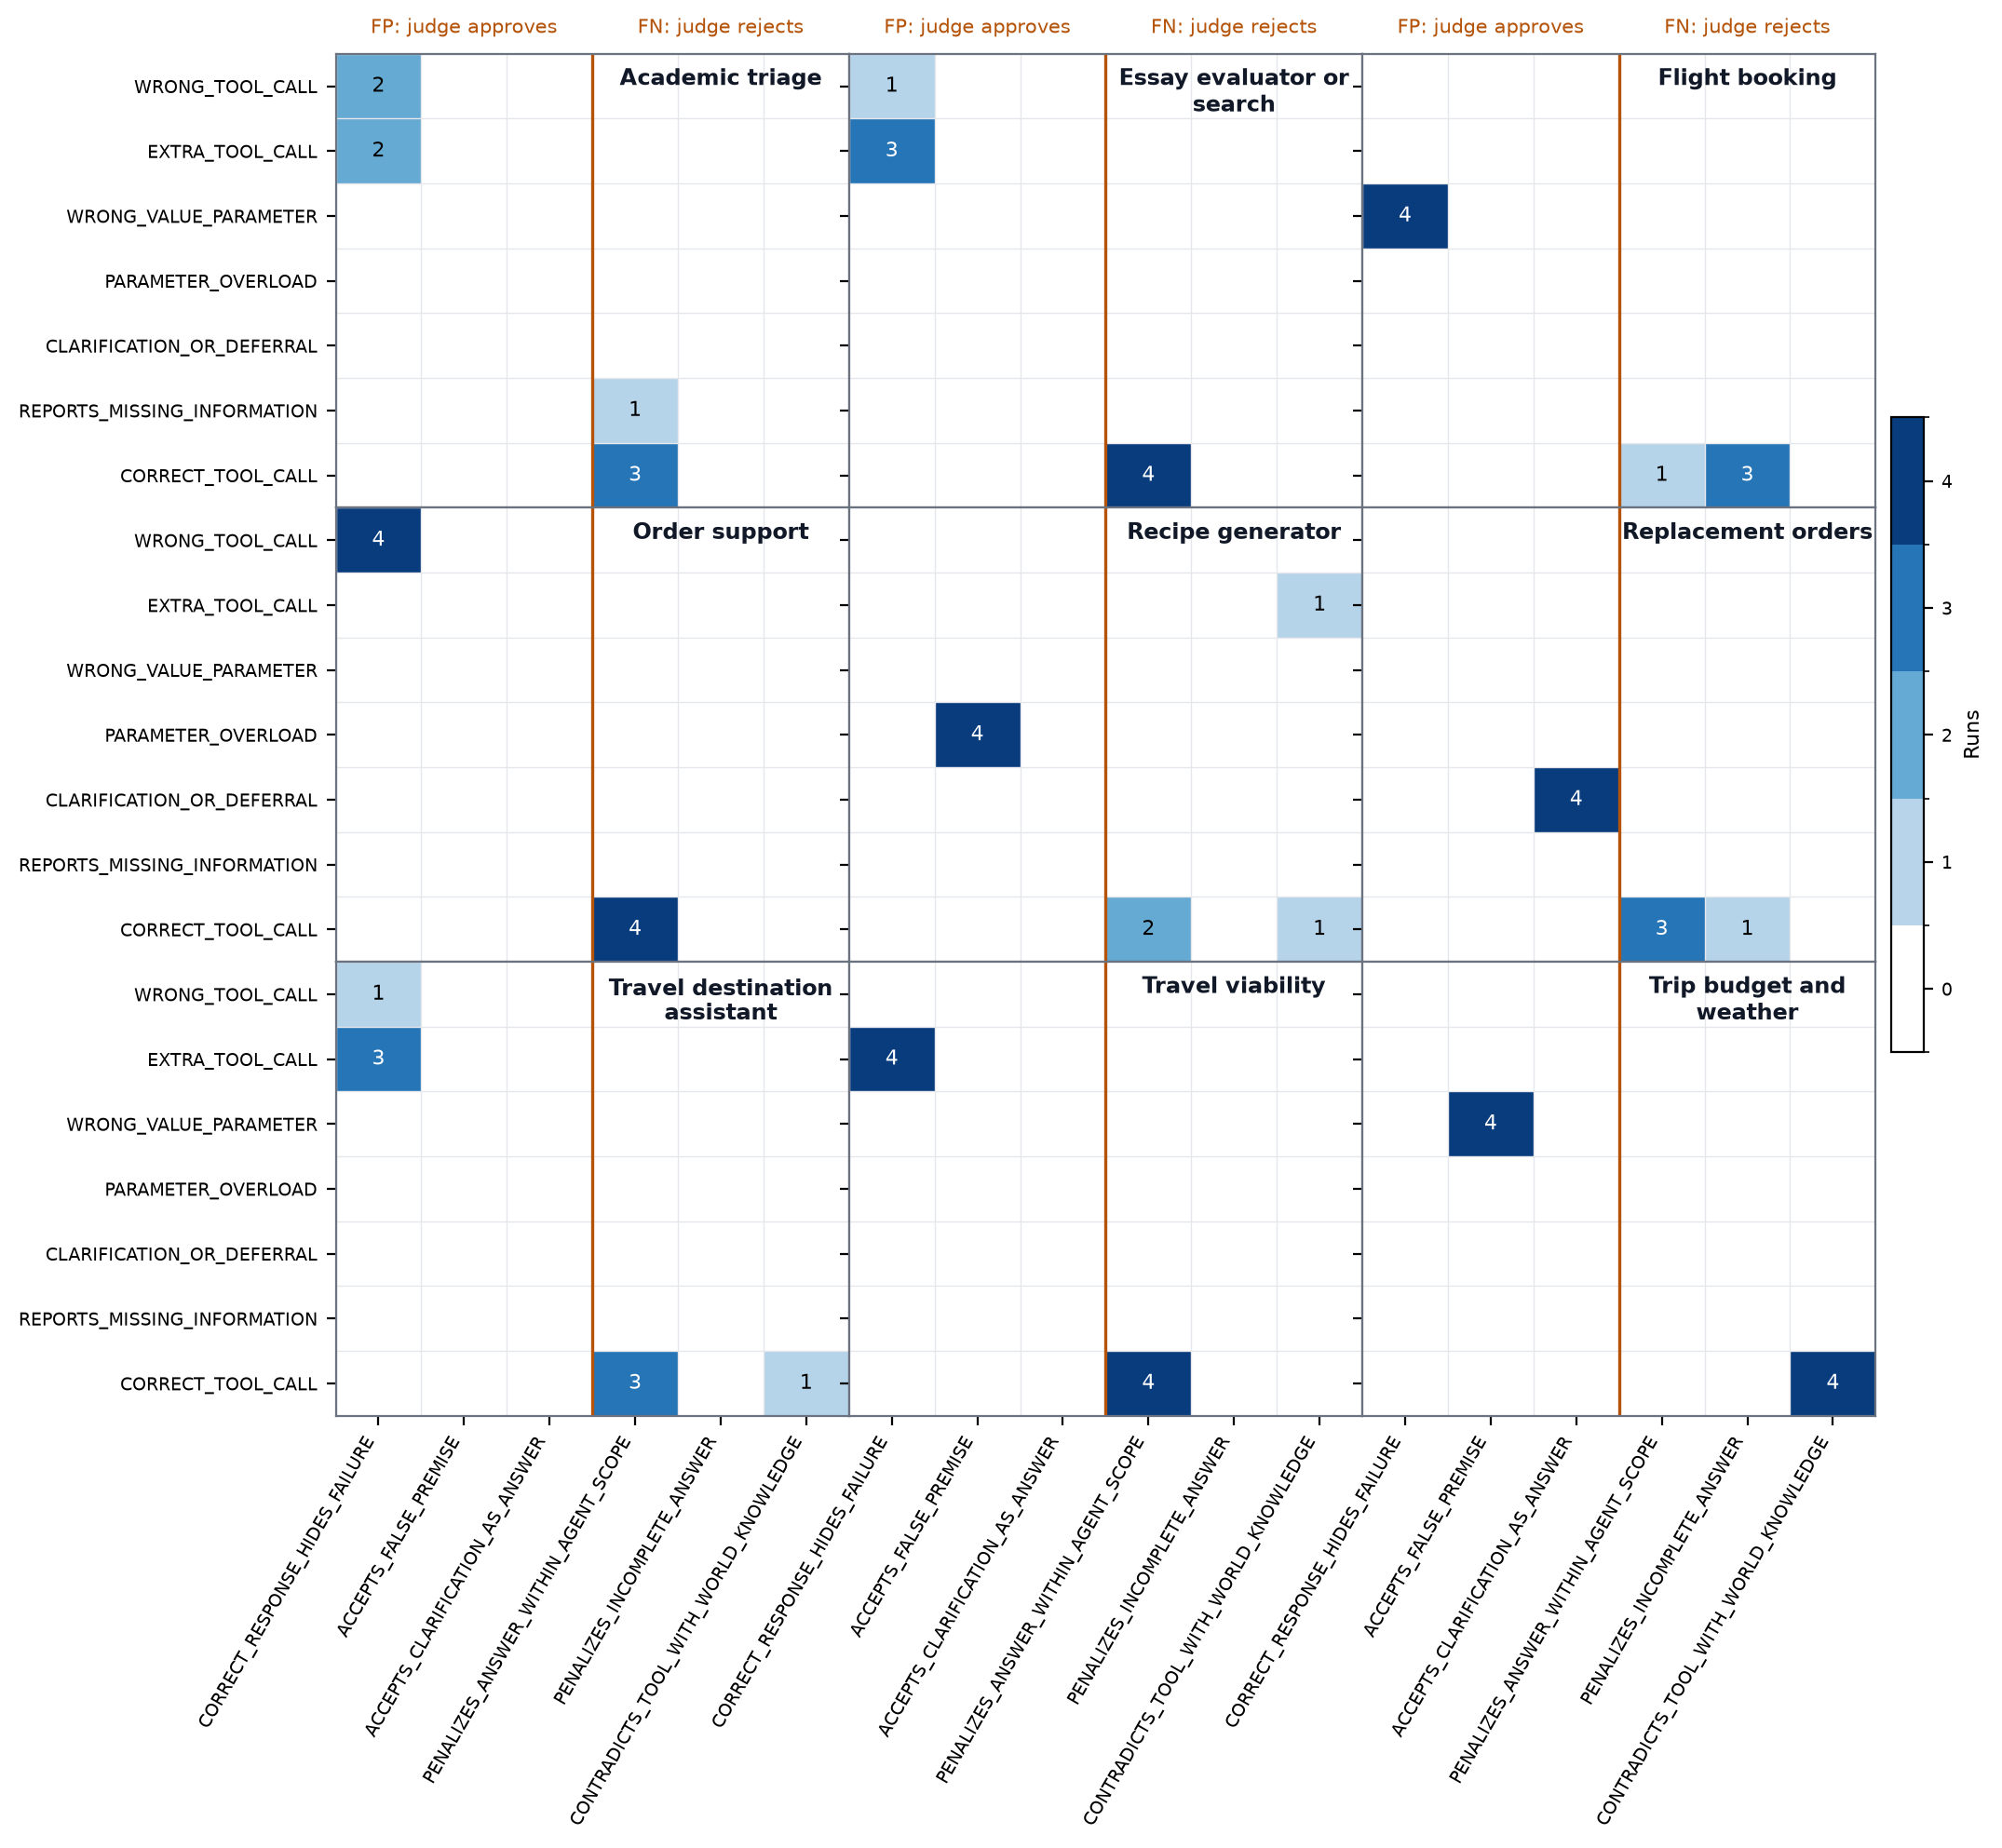

Python code for this plot:
# rq3_heatmap.py
#
# Heatmap of agent behavior x judge rationale codes from the RQ3 manual
# analysis, one panel per agent. The panels share the x and y axes and are
# placed next to each other with no gaps.
#
# Usage (from the repository root):
#   uv run --with matplotlib --with numpy python rq3_analysis/rq3_heatmap.py

import csv
import os
import textwrap
from collections import Counter

import matplotlib.pyplot as plt
import numpy as np
from matplotlib.colors import BoundaryNorm, ListedColormap

HERE = os.path.dirname(os.path.abspath(__file__))
INPUT_FILE = os.path.join(HERE, "rq3-analysis.csv")
OUTPUT_BASE = os.path.join(HERE, "rq3_heatmap")

# failure codes first, then the codes where the tool calls are correct
BEHAVIOR_CODES = [
    "WRONG_TOOL_CALL",
    "EXTRA_TOOL_CALL",
    "WRONG_VALUE_PARAMETER",
    "PARAMETER_OVERLOAD",
    "CLARIFICATION_OR_DEFERRAL",
    "REPORTS_MISSING_INFORMATION",
    "CORRECT_TOOL_CALL",
]

# judge approves (FP) first, then judge rejects (FN)
RATIONALE_CODES = [
    "CORRECT_RESPONSE_HIDES_FAILURE",
    "ACCEPTS_FALSE_PREMISE",
    "ACCEPTS_CLARIFICATION_AS_ANSWER",
    "PENALIZES_ANSWER_WITHIN_AGENT_SCOPE",
    "PENALIZES_INCOMPLETE_ANSWER",
    "CONTRADICTS_TOOL_WITH_WORLD_KNOWLEDGE",
]
N_FP_RATIONALES = 3

GRID_COLS = 3


def main():
    rows = list(csv.DictReader(open(INPUT_FILE, encoding="utf-8-sig")))
    agents = sorted({r["agent"] for r in rows})

    counts = {
        agent: Counter(
            (r["agent_behavior_code"], r["judge_rationale_code"])
            for r in rows if r["agent"] == agent
        )
        for agent in agents
    }

    vmax = max(n for c in counts.values() for n in c.values())
    cmap = ListedColormap(["#FFFFFF"] + [plt.cm.Blues(x) for x in np.linspace(0.3, 0.95, vmax)])
    norm = BoundaryNorm(np.arange(-0.5, vmax + 1), cmap.N)

    n_rows = int(np.ceil(len(agents) / GRID_COLS))
    fig, axes = plt.subplots(
        n_rows, GRID_COLS, sharex=True, sharey=True,
        figsize=(11, 9.5), gridspec_kw={"wspace": 0, "hspace": 0},
    )

    for ax, agent in zip(axes.flat, agents):
        matrix = np.array([[counts[agent][(b, j)] for j in RATIONALE_CODES] for b in BEHAVIOR_CODES])
        im = ax.imshow(matrix, cmap=cmap, norm=norm, aspect="auto")

        for y, x in zip(*np.nonzero(matrix)):
            ax.text(x, y, matrix[y, x], ha="center", va="center", fontsize=8,
                    color="white" if matrix[y, x] > vmax / 2 else "black")

        # FP | FN boundary and light cell grid
        ax.axvline(N_FP_RATIONALES - 0.5, color="#B45309", lw=1.2)
        ax.set_xticks(np.arange(len(RATIONALE_CODES) + 1) - 0.5, minor=True)
        ax.set_yticks(np.arange(len(BEHAVIOR_CODES) + 1) - 0.5, minor=True)
        ax.grid(which="minor", color="#E5E7EB", lw=0.5)
        ax.tick_params(which="minor", length=0)

        # agent name in the top-right block (a wrong tool call never pairs
        # with an FN rationale, so those cells are always empty)
        ax.text(N_FP_RATIONALES + (len(RATIONALE_CODES) - N_FP_RATIONALES - 1) / 2, -0.3,
                textwrap.fill(agent, 18), ha="center", va="top", fontsize=8.5,
                fontweight="bold", color="#111827", linespacing=1.1)
        ax.tick_params(labelsize=7)

        for spine in ax.spines.values():
            spine.set_color("#6B7280")

    for ax in axes.flat[len(agents):]:
        ax.axis("off")

    axes[0, 0].set_yticks(range(len(BEHAVIOR_CODES)))
    axes[0, 0].set_yticklabels(BEHAVIOR_CODES, fontsize=7)
    axes[0, 0].set_xticks(range(len(RATIONALE_CODES)))
    for ax in axes[-1]:
        ax.set_xticklabels(RATIONALE_CODES, rotation=60, ha="right", fontsize=7)

    # FP / FN headers above the top row
    for ax in axes[0]:
        for x, label in ((N_FP_RATIONALES - 1) / 2, "FP: judge approves"), \
                        ((N_FP_RATIONALES + len(RATIONALE_CODES) - 1) / 2, "FN: judge rejects"):
            ax.text(x, -0.75, label, ha="center", va="bottom", fontsize=7.5, color="#B45309", clip_on=False)

    cbar = fig.colorbar(im, ax=axes, ticks=range(vmax + 1), fraction=0.02, pad=0.01)
    cbar.set_label("Runs", fontsize=8)
    cbar.ax.tick_params(labelsize=7)

    for ext in ("pdf", "png"):
        fig.savefig(f"{OUTPUT_BASE}.{ext}", bbox_inches="tight", dpi=200)
        print(f"Saved → {OUTPUT_BASE}.{ext}")


if __name__ == "__main__":
    main()
